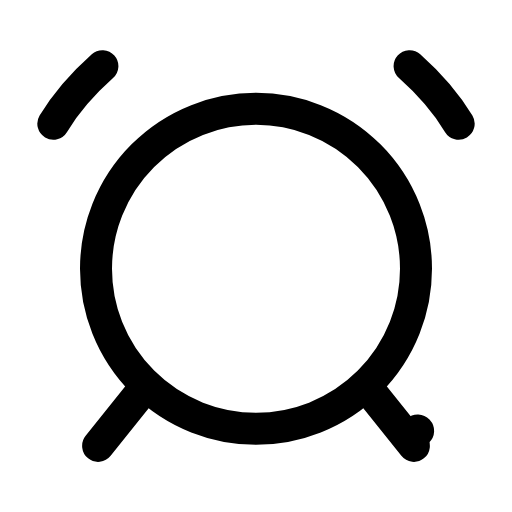
t = 0.00 s
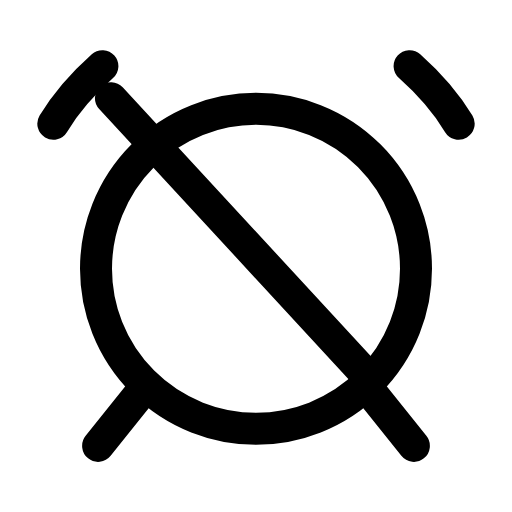
t = 0.22 s
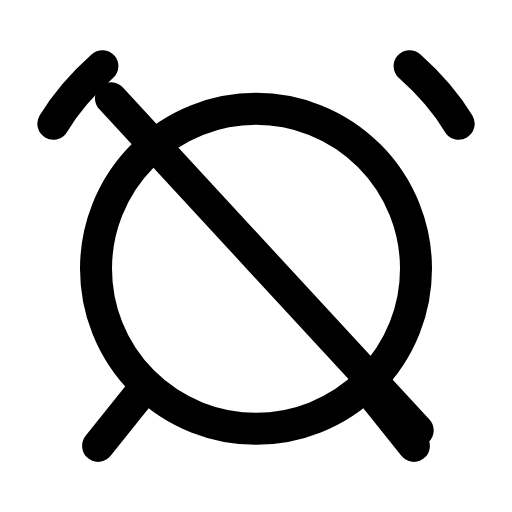
t = 0.49 s
t = 0.73 s: frame unchanged from t = 0.49 s, image omitted
t = 0.99 s: frame unchanged from t = 0.49 s, image omitted
t = 1.26 s: frame unchanged from t = 0.00 s, image omitted

The animated SVG that drew these frames (rendered in a browser with its animation timeline set to each time). Animation: 1 SMIL element (animate=1); one cycle of 1.50 s, repeats indefinitely.

<svg xmlns="http://www.w3.org/2000/svg" width="24" height="24" viewBox="0 0 24 24" fill="none"><circle stroke="currentColor" stroke-width="1.5" stroke-linecap="round" stroke-linejoin="round" fill="none" cx="12" cy="12.6" r="7.5"></circle><path stroke="currentColor" stroke-width="1.5" stroke-linecap="round" stroke-linejoin="round" fill="none" d="M4.8 3.1C3.9 3.9 3.1 4.8 2.5 5.8M19.2 3.1C20.1 3.9 20.9 4.8 21.5 5.8"></path><path stroke="currentColor" stroke-width="1.5" stroke-linecap="round" stroke-linejoin="round" fill="none" d="M6.6 18.4L4.6 20.9M17.4 18.4L19.4 20.9"></path><line stroke="currentColor" stroke-width="1.5" stroke-linecap="round" stroke-linejoin="round" fill="none" x1="5.2" y1="4.6" x2="19.6" y2="20.2" stroke-dasharray="21.2"><animate attributeName="stroke-dashoffset" values="21.2;21.2;0;0;0;0;21.2;21.2;21.2" keyTimes="0;0.09;0.324;0.45;0.6;0.684;0.84;0.9;1" dur="1.5s" repeatCount="indefinite" calcMode="spline" keySplines="0.16 1 0.3 1;0.16 1 0.3 1;0.16 1 0.3 1;0.16 1 0.3 1;0.16 1 0.3 1;0.16 1 0.3 1;0.16 1 0.3 1;0.16 1 0.3 1"/></line></svg>
